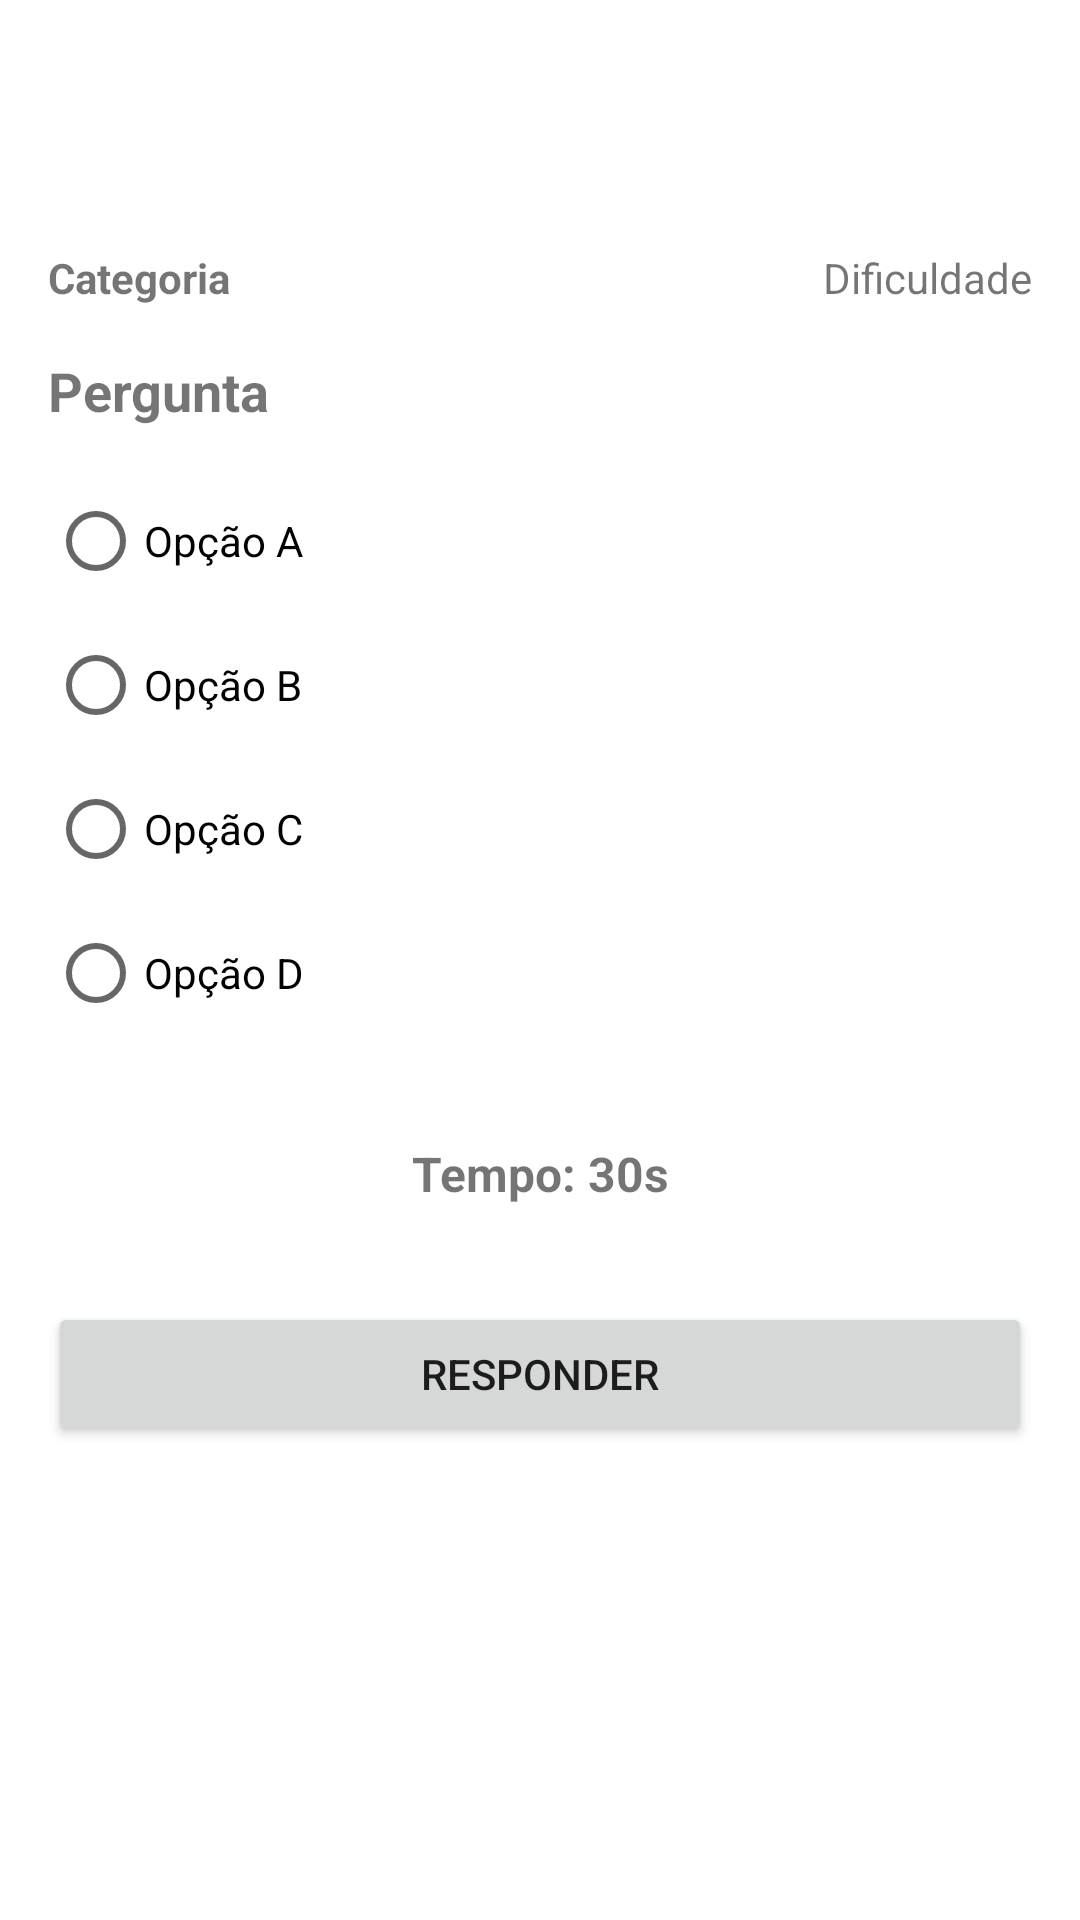

Write the Android layout XML for this screen, with the resource values it uses.
<!-- AndroidManifest.xml: application theme Theme.CC42 -->
<!-- res/layout/fragment_challenge.xml -->
<?xml version="1.0" encoding="utf-8"?>
<ScrollView xmlns:android="http://schemas.android.com/apk/res/android"
    android:id="@+id/layout_challenge_root"
    android:layout_width="match_parent"
    android:layout_height="match_parent"
    android:background="?android:attr/windowBackground">

    <LinearLayout
        android:layout_width="match_parent"
        android:layout_height="wrap_content"
        android:orientation="vertical"
        android:padding="16dp">

        <TextView
            android:id="@+id/text_result"
            android:layout_width="match_parent"
            android:layout_height="wrap_content"
            android:layout_marginVertical="16dp"
            android:layout_weight="1"
            android:textAlignment="center"
            android:textSize="14sp"
            android:textStyle="bold" />

        
        <LinearLayout
            android:layout_width="match_parent"
            android:layout_height="wrap_content"
            android:layout_marginTop="16dp"
            android:orientation="horizontal"
            android:weightSum="2">

            <TextView
                android:id="@+id/text_category"
                android:layout_width="0dp"
                android:layout_height="wrap_content"
                android:layout_weight="1"
                android:text="Categoria"
                android:textSize="14sp"
                android:textStyle="bold" />

            <TextView
                android:id="@+id/text_difficulty"
                android:layout_width="0dp"
                android:layout_height="wrap_content"
                android:layout_weight="1"
                android:gravity="end"
                android:text="Dificuldade"
                android:textSize="14sp" />
        </LinearLayout>

        
        <TextView
            android:id="@+id/text_question"
            android:layout_width="match_parent"
            android:layout_height="wrap_content"
            android:layout_marginTop="16dp"
            android:text="Pergunta"
            android:textSize="18sp"
            android:textStyle="bold" />

        
        <ScrollView
            android:id="@+id/code_container"
            android:layout_width="match_parent"
            android:layout_height="wrap_content"
            android:layout_marginTop="10dp"
            android:background="#1e1e1e"
            android:padding="10dp"
            android:visibility="gone">

            <TextView
                android:id="@+id/text_code"
                android:layout_width="match_parent"
                android:layout_height="wrap_content"
                android:fontFamily="monospace"
                android:textColor="#eeeeee"
                android:textSize="14sp" />
        </ScrollView>

        
        <RadioGroup
            android:id="@+id/radio_group_options"
            android:layout_width="match_parent"
            android:layout_height="wrap_content"
            android:layout_marginTop="14dp">

            <RadioButton
                android:id="@+id/option_a"
                android:layout_width="match_parent"
                android:layout_height="wrap_content"
                android:text="Opção A" />

            <RadioButton
                android:id="@+id/option_b"
                android:layout_width="match_parent"
                android:layout_height="wrap_content"
                android:text="Opção B" />

            <RadioButton
                android:id="@+id/option_c"
                android:layout_width="match_parent"
                android:layout_height="wrap_content"
                android:text="Opção C" />

            <RadioButton
                android:id="@+id/option_d"
                android:layout_width="match_parent"
                android:layout_height="wrap_content"
                android:text="Opção D" />
        </RadioGroup>

        
        <TextView
            android:id="@+id/text_timer"
            android:layout_width="match_parent"
            android:layout_height="wrap_content"
            android:layout_marginVertical="32dp"
            android:layout_weight="1"
            android:text="Tempo: 30s"
            android:textAlignment="center"
            android:textSize="16sp"
            android:textStyle="bold" />

        <Button
            android:id="@+id/button_submit"
            android:layout_width="match_parent"
            android:layout_height="wrap_content"
            android:layout_weight="1"
            android:text="Responder" />
    </LinearLayout>
</ScrollView>
<!-- resources referenced by this layout -->
<resources>
  <style name="Theme.CC42" parent="Theme.MaterialComponents.DayNight.DarkActionBar">
          <item name="android:windowBackground">@color/light_white</item>
      </style>
  <color name="light_white">#F5F5F5</color>
</resources>
